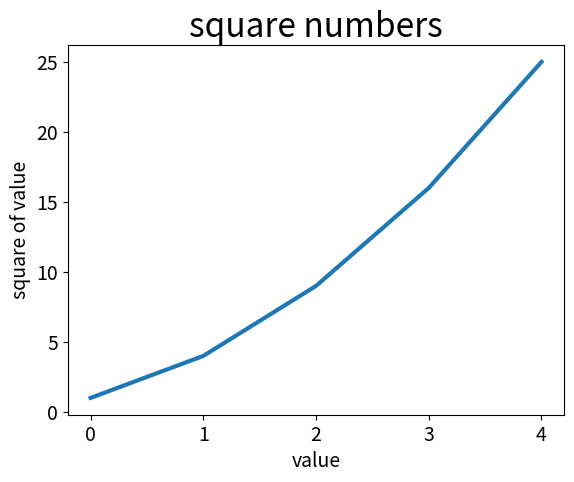

Here is the Python script that generated this plot:
import matplotlib.pyplot as plt

squares = [1, 4, 9, 16, 25]

fix, ax = plt.subplots()

ax.plot(squares, linewidth=3)

ax.set_title("square numbers", fontsize=24)
ax.set_xlabel("value", fontsize=14)
ax.set_ylabel("square of value", fontsize=14)

ax.tick_params(axis='both', labelsize=14)

plt.show()